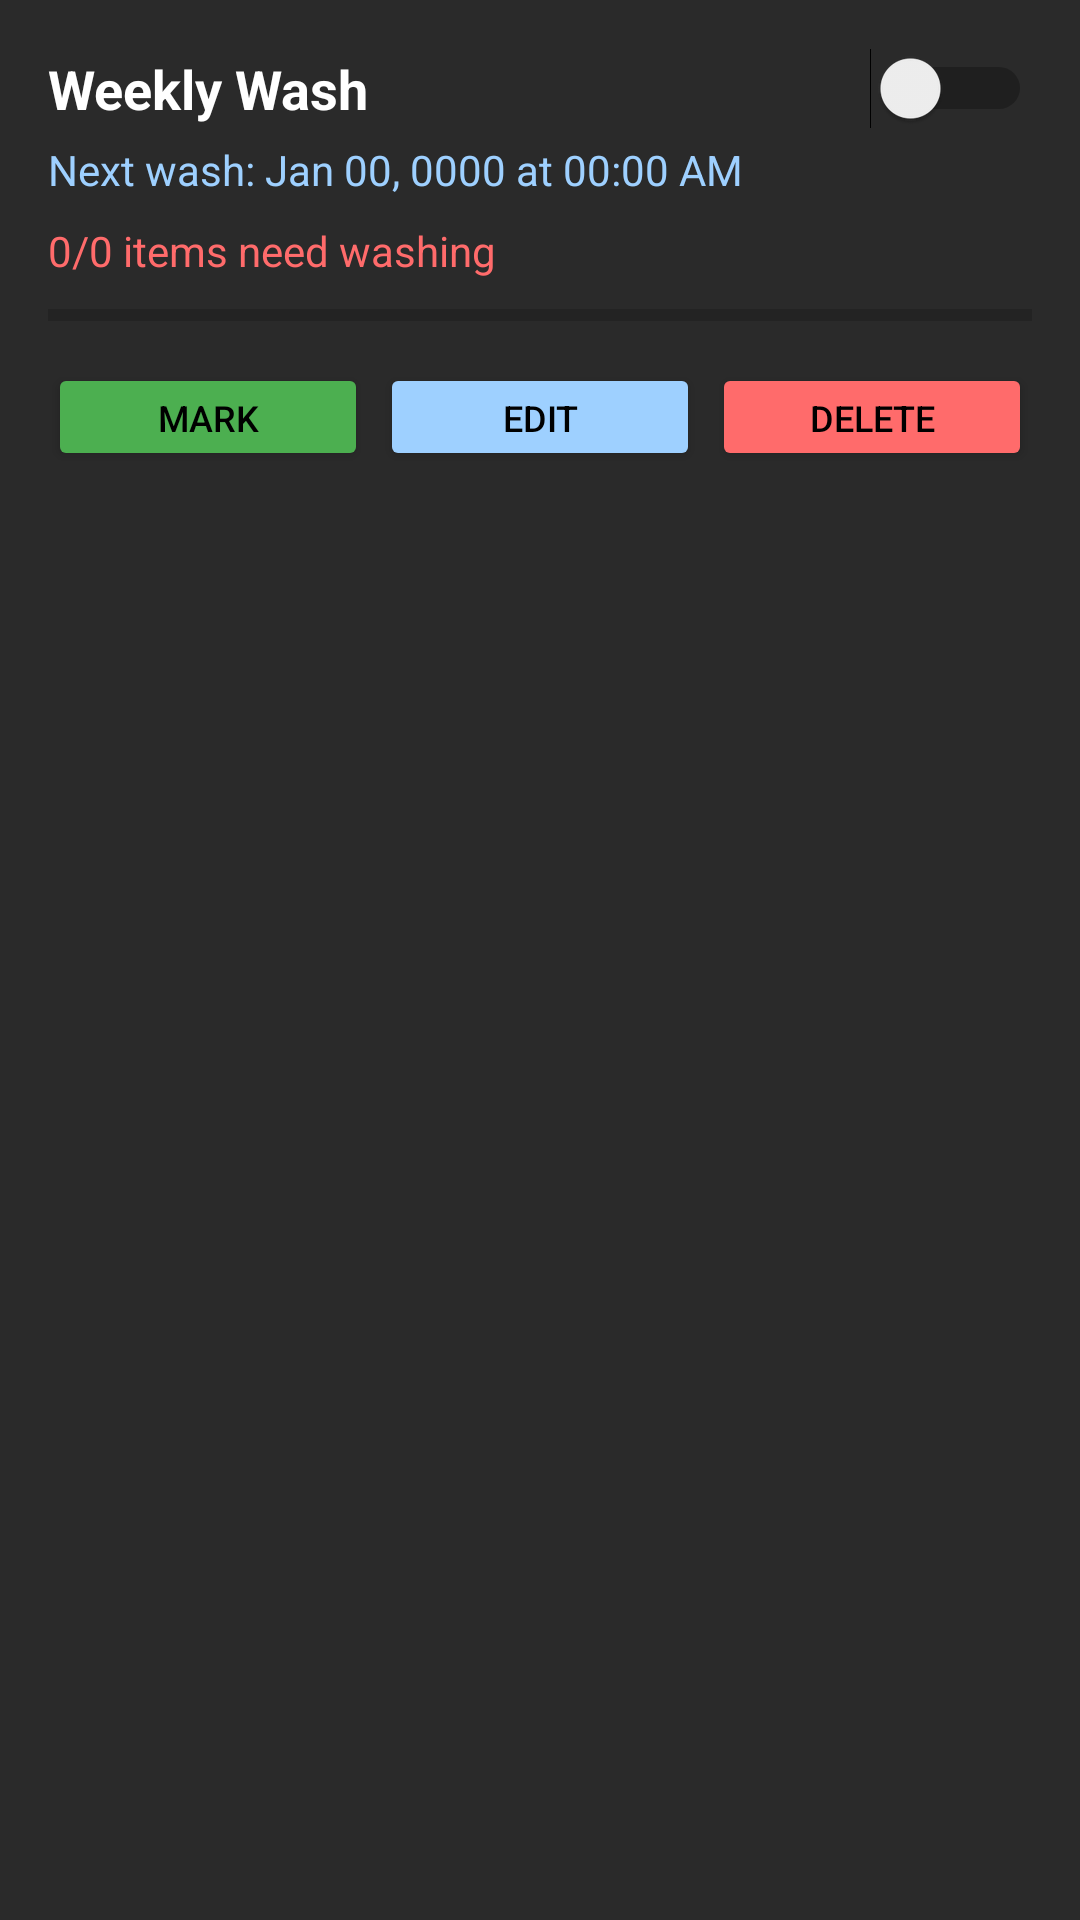

The Android layout XML behind this screen, and the referenced resources:
<!-- AndroidManifest.xml: application theme Theme.AppdevwardrobeINF246 -->
<!-- res/layout/washscheditem.xml -->
<?xml version="1.0" encoding="utf-8"?>
<LinearLayout xmlns:android="http://schemas.android.com/apk/res/android"
    android:layout_width="match_parent"
    android:layout_height="wrap_content"
    android:orientation="vertical"
    android:background="#2A2A2A"
    android:padding="16dp"
    android:layout_marginBottom="12dp"
    android:elevation="4dp">

    
    <LinearLayout
        android:layout_width="match_parent"
        android:layout_height="wrap_content"
        android:orientation="horizontal"
        android:gravity="center_vertical">

        <TextView
            android:id="@+id/tvScheduleName"
            android:layout_width="0dp"
            android:layout_height="wrap_content"
            android:layout_weight="1"
            android:text="Weekly Wash"
            android:textColor="#FFFFFF"
            android:textSize="18sp"
            android:textStyle="bold"
            android:ellipsize="end"
            android:maxLines="1"/>

        <Switch
            android:id="@+id/swNotifications"
            android:layout_width="wrap_content"
            android:layout_height="wrap_content"
            android:text=""
            android:paddingStart="8dp"/>
    </LinearLayout>

    <TextView
        android:id="@+id/tvNextWashDate"
        android:layout_width="match_parent"
        android:layout_height="wrap_content"
        android:text="Next wash: Jan 00, 0000 at 00:00 AM"
        android:textColor="#9ED0FF"
        android:textSize="14sp"
        android:layout_marginTop="4dp"
        android:ellipsize="end"
        android:maxLines="2"/>

    <TextView
        android:id="@+id/tvItemsCount"
        android:layout_width="match_parent"
        android:layout_height="wrap_content"
        android:text="0/0 items need washing"
        android:textColor="#FF6B6B"
        android:textSize="14sp"
        android:layout_marginTop="8dp"
        android:ellipsize="end"
        android:maxLines="2"/>

    <ProgressBar
        android:id="@+id/progressBarWear"
        style="?android:attr/progressBarStyleHorizontal"
        android:layout_width="match_parent"
        android:layout_height="8dp"
        android:layout_marginTop="8dp"
        android:progressTint="#9ED0FF"/>

    
    <LinearLayout
        android:layout_width="match_parent"
        android:layout_height="wrap_content"
        android:orientation="horizontal"
        android:layout_marginTop="12dp"
        android:gravity="center">

        <Button
            android:id="@+id/btnMarkWashed"
            android:layout_width="0dp"
            android:layout_height="36dp"
            android:layout_weight="1"
            android:text="Mark Washed"
            android:textSize="12sp"
            android:backgroundTint="#4CAF50"
            android:textColor="#000000"
            android:layout_marginEnd="4dp"/>

        <Button
            android:id="@+id/btnEditSchedule"
            android:layout_width="0dp"
            android:layout_height="36dp"
            android:layout_weight="1"
            android:text="Edit"
            android:textSize="12sp"
            android:backgroundTint="#9ED0FF"
            android:textColor="#000000"
            android:layout_marginEnd="4dp"/>

        <Button
            android:id="@+id/btnDeleteSchedule"
            android:layout_width="0dp"
            android:layout_height="36dp"
            android:layout_weight="1"
            android:text="Delete"
            android:textSize="12sp"
            android:backgroundTint="#FF6B6B"
            android:textColor="#000000"/>
    </LinearLayout>

</LinearLayout>
<!-- resources referenced by this layout -->
<resources>
  <style name="Theme.AppdevwardrobeINF246" parent="Theme.AppCompat.Light.NoActionBar">
          
          <item name="colorPrimary">#9ED0FF</item>
          <item name="colorPrimaryVariant">#7DB8FF</item>
          <item name="colorOnPrimary">@android:color/black</item>
  
          
          <item name="android:windowBackground">#121212</item>
          <item name="android:textColor">@android:color/white</item>
          <item name="android:textColorHint">#AAAAAA</item>
          <item name="android:statusBarColor">?attr/colorPrimaryVariant</item>
  
      </style>
</resources>
